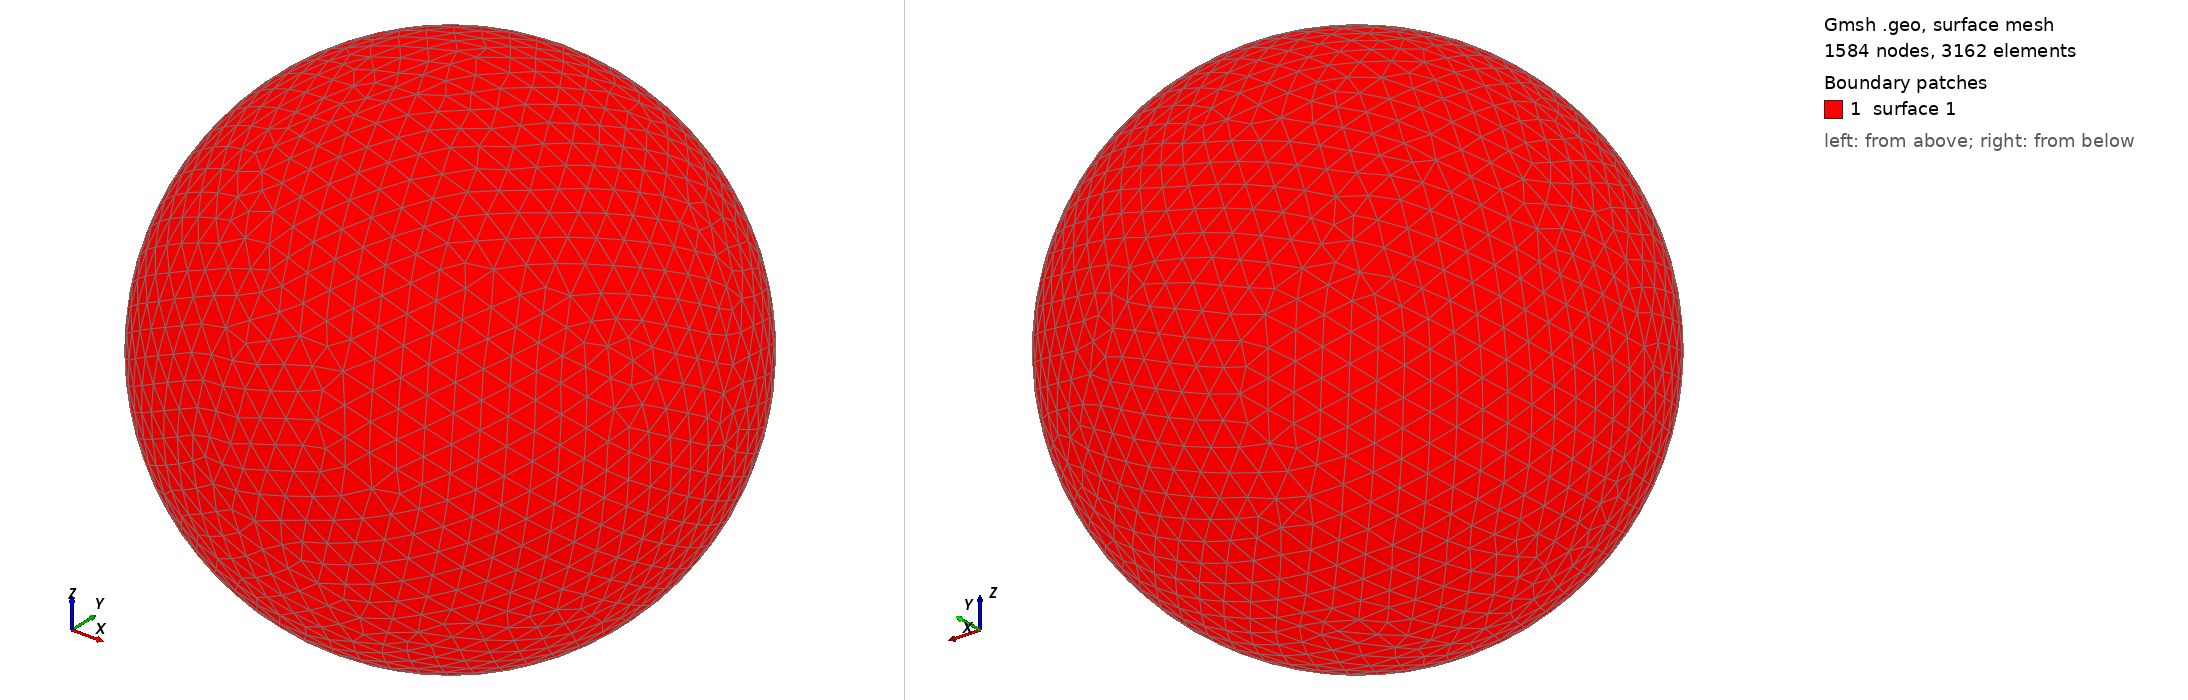

Gmsh geometry script, surface-meshed: 1584 nodes, 3162 surface elements. Boundary patches (legend numbers): 1 surface 1. Left view from above one corner, right view from below the opposite corner. The script declares no physical surfaces, so the legend lists its geometric surfaces. The drawing asked Gmsh for element sizes between 1% and 20% of the model's largest extent; the script's own settings can give other sizes.

=== shot2541.geo (drawn) ===
SetFactory("OpenCASCADE");
Point(1) = {0,0,0,0};
Sphere(1) = {0,0,0,0.58600000};
MeshSize{ PointsOf{ Surface{:}; } } = 0.058600000;
Mesh.ElementOrder=1;
Mesh.Format=39;
